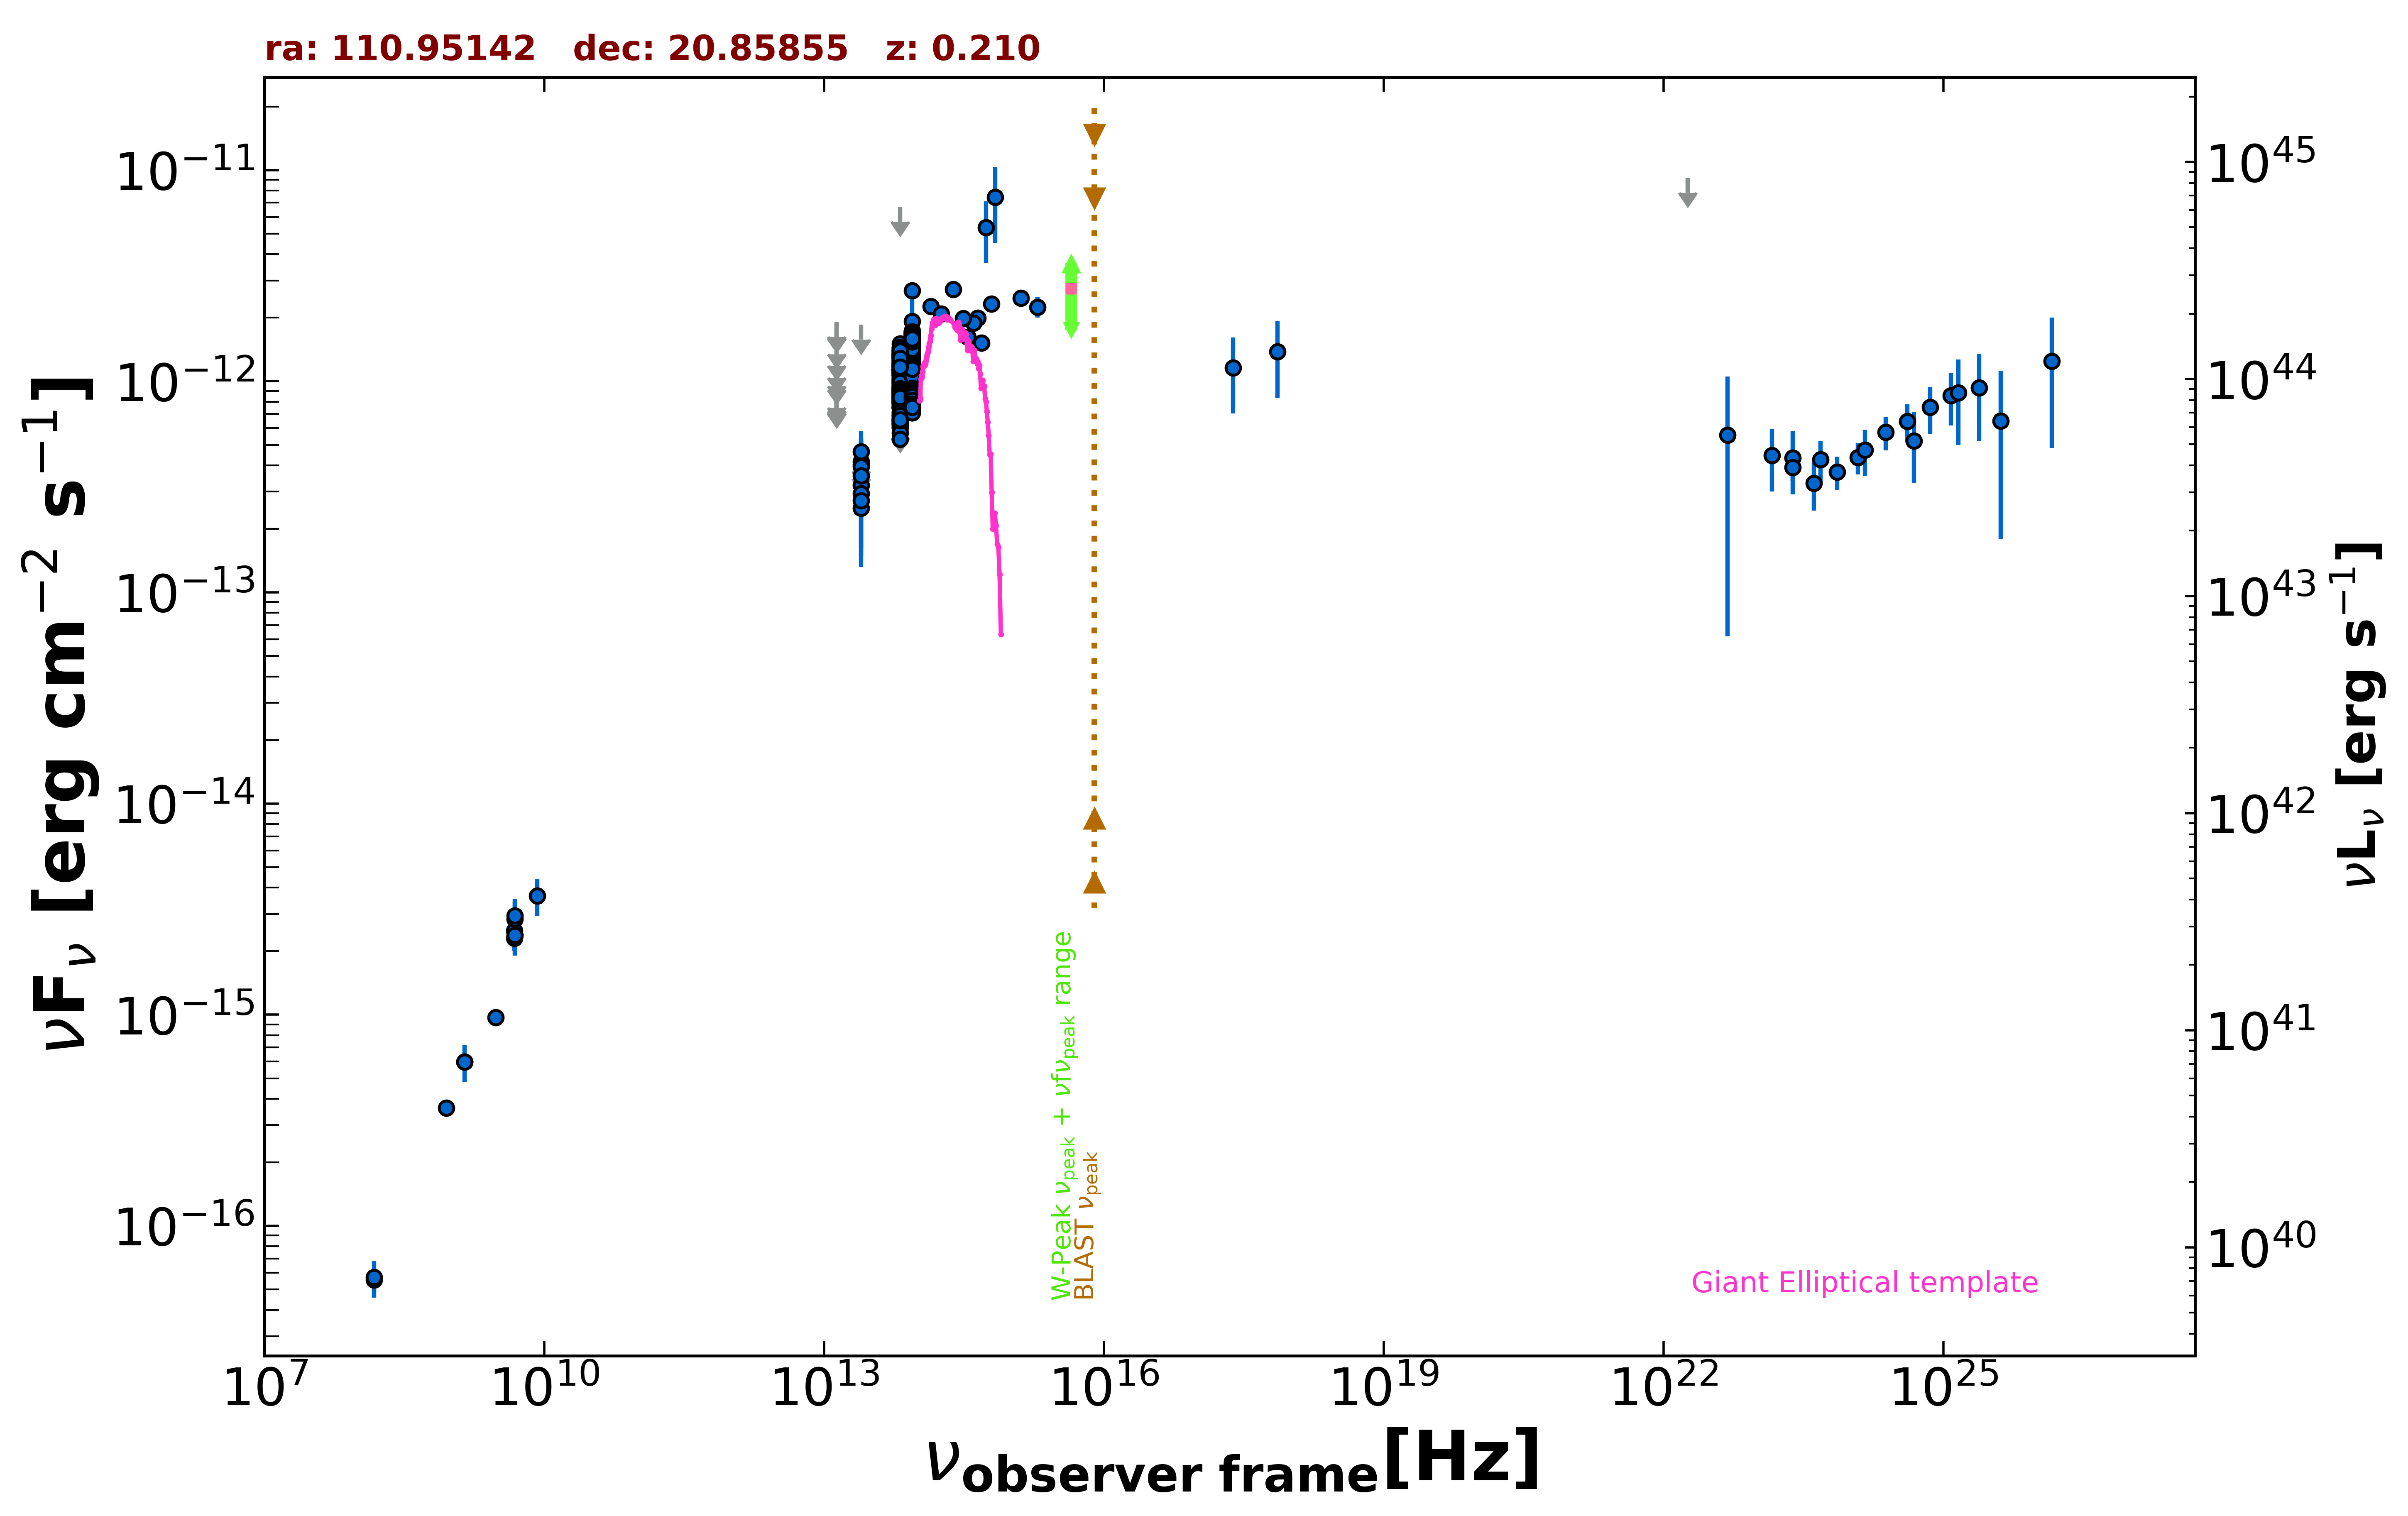

Source data for this figure (header and first rows):
freq., flux, err_flux, MJD_start, MJD_end, flag, catalog, reference
1.400e+09, 5.992e-16, 1.820e-17, 55000, 55000, , NVSS, Condon et al. 1998  AJ  115  1693
8.870e+08, 3.619e-16, 3.020e-17, 55000, 55000, , RACS, Hale et al. 2021  PASA  38  e058
3.000e+09, 9.703e-16, 1.165e-17, 55000, 55000, , VLASSQL, Gordon et al. 2021  ApJS  255  30
2.418e+17, 1.157e-12, 4.522e-13, 55000, 55000, , XMMSL2, Saxton et al. 2008  A&A  480  611
7.253e+17, 1.379e-12, 5.457e-13, 55000, 55000, , XMMSL2, Saxton et al. 2008  A&A  480  611
1.500e+08, 5.550e-17, 6.900e-18, 55000, 55000, , TGSS150, Intema et al. 2017  A&A  598  A781
4.800e+09, 2.304e-15, 2.880e-16, 55000, 55000, , GB6, Gregory et al. 1996  ApJS  103  427
4.800e+09, 2.496e-15, 4.320e-16, 55000, 55000, , GB87, Gregory et al. 1992  VizieR  VIII/14/j20…
1.389e+14, 2.264e-12, 1.400e-13, 55000, 55000, , 2MASS, Skrutskie et al. 2006  AJ  131  1163
1.804e+14, 2.083e-12, 1.670e-13, 55000, 55000, , 2MASS, Skrutskie et al. 2006  AJ  131  1163
2.427e+14, 2.720e-12, 1.605e-13, 55000, 55000, , 2MASS, Skrutskie et al. 2006  AJ  131  1163
8.817e+13, 1.207e-12, 4.000e-15, 55000, 55000, , UNWISE, Schlafly et al. 2019  ApJS  240  30
6.517e+13, 9.312e-13, 5.000e-15, 55000, 55000, , UNWISE, Schlafly et al. 2019  ApJS  240  30
8.817e+13, 8.152e-13, 1.880e-14, 55000, 55000, , WISE, Wright et al. 2010  AJ  140  1868
6.517e+13, 6.538e-13, 1.685e-14, 55000, 55000, , WISE, Wright et al. 2010  AJ  140  1868
2.498e+13, 3.218e-13, 4.015e-14, 55000, 55000, , WISE, Wright et al. 2010  AJ  140  1868
1.363e+13, 3.156e-13, 1.505e-13, 55000, 55000, , WISE, Wright et al. 2010  AJ  140  1868
8.817e+13, 1.700e-12, 5.000e-14, 58041, 58041, , NEOWISE, Mainzer et al. 2014  ApJ  792  30
6.517e+13, 1.394e-12, 6.650e-14, 58041, 58041, , NEOWISE, Mainzer et al. 2014  ApJ  792  30
8.817e+13, 1.703e-12, 5.000e-14, 58041, 58041, , NEOWISE, Mainzer et al. 2014  ApJ  792  30
6.517e+13, 1.384e-12, 5.500e-14, 58041, 58041, , NEOWISE, Mainzer et al. 2014  ApJ  792  30
8.817e+13, 1.688e-12, 4.950e-14, 58041, 58041, , NEOWISE, Mainzer et al. 2014  ApJ  792  30
6.517e+13, 1.391e-12, 7.950e-14, 58041, 58041, , NEOWISE, Mainzer et al. 2014  ApJ  792  30
8.817e+13, 1.725e-12, 5.900e-14, 58041, 58041, , NEOWISE, Mainzer et al. 2014  ApJ  792  30
6.517e+13, 1.323e-12, 6.200e-14, 58041, 58041, , NEOWISE, Mainzer et al. 2014  ApJ  792  30
8.817e+13, 1.404e-12, 4.250e-14, 57309, 57309, , NEOWISE, Mainzer et al. 2014  ApJ  792  30
6.517e+13, 1.133e-12, 5.450e-14, 57309, 57309, , NEOWISE, Mainzer et al. 2014  ApJ  792  30
8.817e+13, 1.398e-12, 4.250e-14, 57309, 57309, , NEOWISE, Mainzer et al. 2014  ApJ  792  30
6.517e+13, 1.112e-12, 4.950e-14, 57309, 57309, , NEOWISE, Mainzer et al. 2014  ApJ  792  30
8.817e+13, 1.373e-12, 5.200e-14, 57309, 57309, , NEOWISE, Mainzer et al. 2014  ApJ  792  30
6.517e+13, 1.111e-12, 5.150e-14, 57309, 57309, , NEOWISE, Mainzer et al. 2014  ApJ  792  30
8.817e+13, 1.402e-12, 4.500e-14, 57309, 57309, , NEOWISE, Mainzer et al. 2014  ApJ  792  30
6.517e+13, 1.076e-12, 5.650e-14, 57309, 57309, , NEOWISE, Mainzer et al. 2014  ApJ  792  30
8.817e+13, 1.651e-12, 6.400e-14, 57309, 57309, , NEOWISE, Mainzer et al. 2014  ApJ  792  30
6.517e+13, 1.193e-12, 6.700e-14, 57309, 57309, , NEOWISE, Mainzer et al. 2014  ApJ  792  30
8.817e+13, 1.418e-12, 4.150e-14, 57309, 57309, , NEOWISE, Mainzer et al. 2014  ApJ  792  30
6.517e+13, 1.124e-12, 6.350e-14, 57309, 57309, , NEOWISE, Mainzer et al. 2014  ApJ  792  30
8.817e+13, 1.397e-12, 5.300e-14, 57309, 57309, , NEOWISE, Mainzer et al. 2014  ApJ  792  30
6.517e+13, 1.200e-12, 7.050e-14, 57309, 57309, , NEOWISE, Mainzer et al. 2014  ApJ  792  30
8.817e+13, 1.401e-12, 4.250e-14, 57309, 57309, , NEOWISE, Mainzer et al. 2014  ApJ  792  30
6.517e+13, 1.114e-12, 4.850e-14, 57309, 57309, , NEOWISE, Mainzer et al. 2014  ApJ  792  30
8.817e+13, 1.158e-12, 5.750e-14, 57309, 57309, , NEOWISE, Mainzer et al. 2014  ApJ  792  30
6.517e+13, 1.094e-12, 4.700e-14, 57309, 57309, , NEOWISE, Mainzer et al. 2014  ApJ  792  30
8.817e+13, 1.609e-12, 5.050e-14, 57834, 57834, , NEOWISE, Mainzer et al. 2014  ApJ  792  30
6.517e+13, 1.346e-12, 5.950e-14, 57834, 57834, , NEOWISE, Mainzer et al. 2014  ApJ  792  30
8.817e+13, 1.639e-12, 5.150e-14, 57834, 57834, , NEOWISE, Mainzer et al. 2014  ApJ  792  30
6.517e+13, 1.256e-12, 5.350e-14, 57834, 57834, , NEOWISE, Mainzer et al. 2014  ApJ  792  30
8.817e+13, 1.585e-12, 5.100e-14, 57834, 57834, , NEOWISE, Mainzer et al. 2014  ApJ  792  30
6.517e+13, 1.369e-12, 5.550e-14, 57834, 57834, , NEOWISE, Mainzer et al. 2014  ApJ  792  30
8.817e+13, 1.522e-12, 4.800e-14, 57834, 57834, , NEOWISE, Mainzer et al. 2014  ApJ  792  30
6.517e+13, 1.347e-12, 4.950e-14, 57834, 57834, , NEOWISE, Mainzer et al. 2014  ApJ  792  30
8.817e+13, 1.612e-12, 4.600e-14, 57835, 57835, , NEOWISE, Mainzer et al. 2014  ApJ  792  30
6.517e+13, 1.367e-12, 5.300e-14, 57835, 57835, , NEOWISE, Mainzer et al. 2014  ApJ  792  30
8.817e+13, 1.576e-12, 5.200e-14, 57834, 57834, , NEOWISE, Mainzer et al. 2014  ApJ  792  30
6.517e+13, 1.346e-12, 5.300e-14, 57834, 57834, , NEOWISE, Mainzer et al. 2014  ApJ  792  30
8.817e+13, 1.612e-12, 5.650e-14, 57834, 57834, , NEOWISE, Mainzer et al. 2014  ApJ  792  30
6.517e+13, 1.324e-12, 4.900e-14, 57834, 57834, , NEOWISE, Mainzer et al. 2014  ApJ  792  30
8.817e+13, 1.581e-12, 4.650e-14, 57834, 57834, , NEOWISE, Mainzer et al. 2014  ApJ  792  30
6.517e+13, 1.385e-12, 5.750e-14, 57834, 57834, , NEOWISE, Mainzer et al. 2014  ApJ  792  30
8.817e+13, 1.494e-12, 4.400e-14, 57834, 57834, , NEOWISE, Mainzer et al. 2014  ApJ  792  30
... 519 more rows
